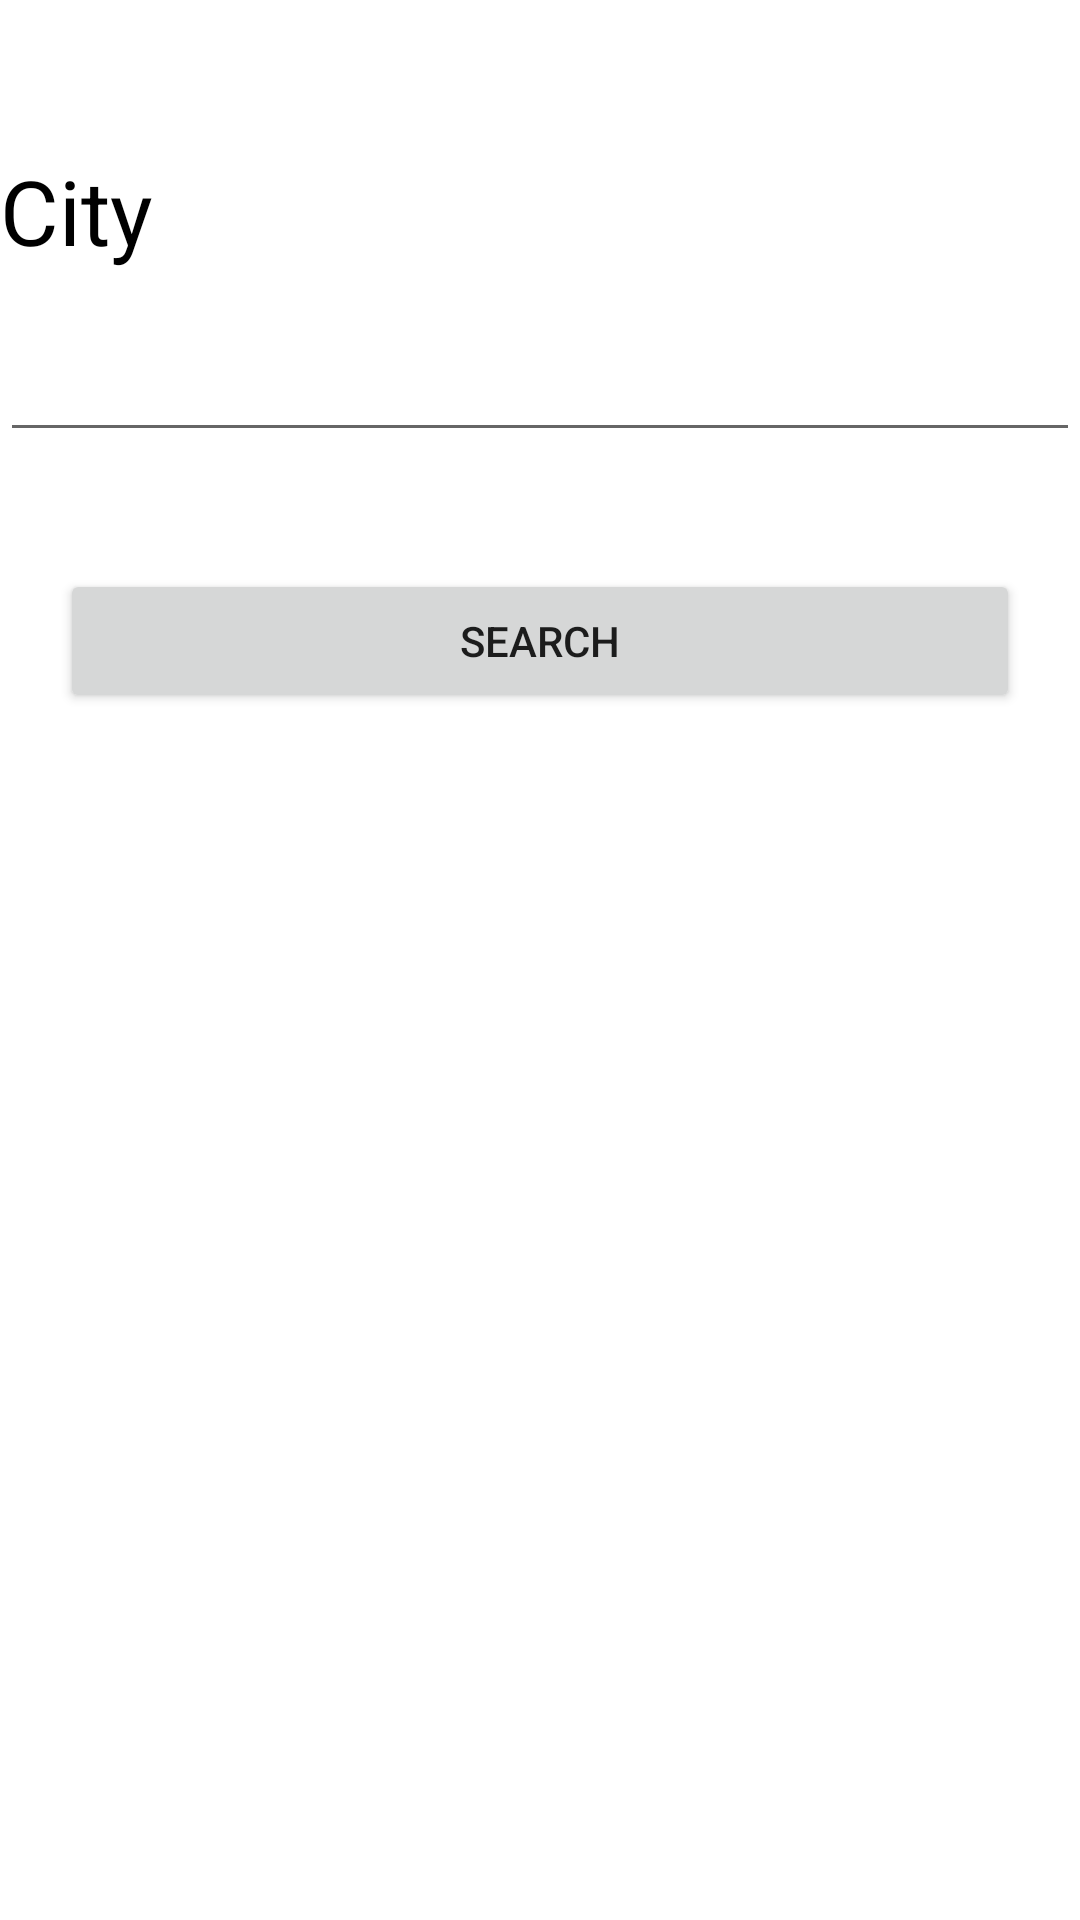

The Android layout XML behind this screen, and the referenced resources:
<!-- AndroidManifest.xml: application theme Theme.Calatour -->
<!-- res/layout/activity_main.xml -->
<?xml version="1.0" encoding="utf-8"?>
<LinearLayout android:layout_width="match_parent"
    android:layout_height="match_parent"
    xmlns:android="http://schemas.android.com/apk/res/android"
    android:orientation="vertical"
    android:layout_marginStart="10dp"
    android:layout_marginEnd="10dp">

    <TextView
        android:layout_width="match_parent"
        android:layout_height="wrap_content"
        android:layout_marginTop="50dp"
        android:text="@string/city"
        android:textSize="30dp"
        android:textColor="@color/black" />
    <TextView
        android:layout_width="match_parent"
        android:layout_height="wrap_content"
        android:textAlignment="center"
        android:id="@+id/city_error"/>

    <EditText
        android:layout_width="match_parent"
        android:layout_height="wrap_content"
        android:id="@+id/city"/>
    <TextView
        android:layout_width="match_parent"
        android:layout_height="wrap_content"
        android:textAlignment="center"
        android:id="@+id/auth_message"/>
    <Button
        android:id="@+id/search"
        android:layout_width="match_parent"
        android:layout_height="wrap_content"
        android:layout_margin="20dp"
        android:text="@string/search" />

    <ListView
        android:layout_width="match_parent"
        android:layout_height="match_parent"
        android:id="@+id/brewery_list"
        android:layout_marginStart="10dp"
        android:layout_marginEnd="10dp"/>
</LinearLayout>
<!-- resources referenced by this layout -->
<resources>
  <color name="black">#FF000000</color>
  <string name="city">City</string>
  <string name="search">Search </string>
  <style name="Theme.Calatour" parent="Theme.MaterialComponents.DayNight.DarkActionBar">
          
          <item name="colorPrimary">@color/purple_500</item>
          <item name="colorPrimaryVariant">@color/purple_700</item>
          <item name="colorOnPrimary">@color/white</item>
          
          <item name="colorSecondary">@color/teal_200</item>
          <item name="colorSecondaryVariant">@color/teal_700</item>
          <item name="colorOnSecondary">@color/black</item>
          
          <item name="android:statusBarColor">?attr/colorPrimaryVariant</item>
          
      </style>
  <color name="purple_500">#FF6200EE</color>
  <color name="purple_700">#FF3700B3</color>
  <color name="white">#FFFFFFFF</color>
  <color name="teal_200">#FF03DAC5</color>
  <color name="teal_700">#FF018786</color>
</resources>
